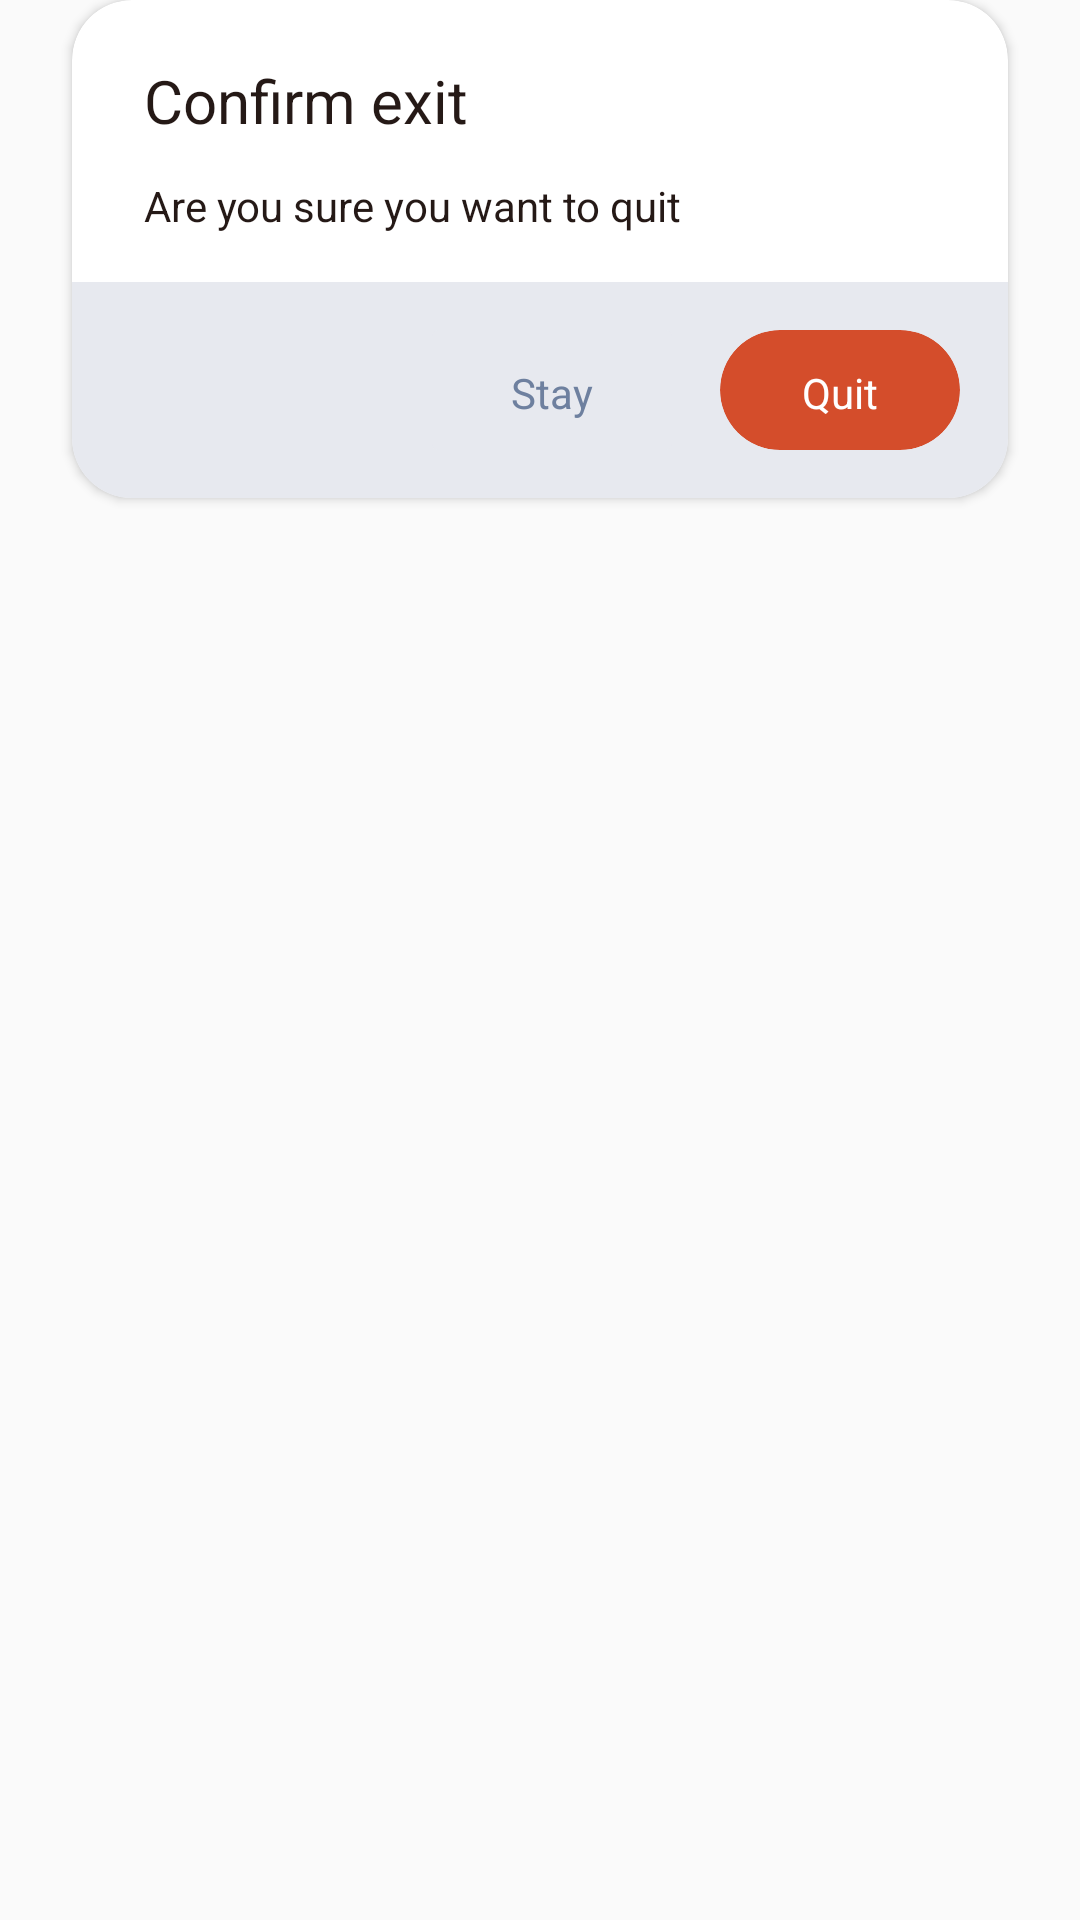

The Android layout XML behind this screen, and the referenced resources:
<!-- AndroidManifest.xml: application theme AppTheme -->
<!-- res/layout/dialog_exit_app.xml -->
<?xml version="1.0" encoding="utf-8"?>
<RelativeLayout xmlns:android="http://schemas.android.com/apk/res/android"
    xmlns:app="http://schemas.android.com/apk/res-auto"
    android:layout_width="match_parent"
    android:layout_height="wrap_content">

    <androidx.cardview.widget.CardView
        android:layout_width="match_parent"
        android:layout_height="wrap_content"
        android:layout_marginHorizontal="24dp"
        app:cardCornerRadius="20dp">

        <LinearLayout
            android:layout_width="match_parent"
            android:layout_height="match_parent"
            android:orientation="vertical">

            <TextView
                android:layout_width="match_parent"
                android:layout_height="wrap_content"
                android:layout_gravity="center"
                android:layout_marginHorizontal="24dp"
                android:layout_marginTop="20dp"
                android:singleLine="true"
                android:text="Confirm exit"
                android:textColor="#251916"
                android:textSize="20sp" />

            <TextView
                android:layout_width="match_parent"
                android:layout_height="wrap_content"
                android:layout_gravity="center"
                android:layout_marginHorizontal="24dp"
                android:layout_marginTop="12dp"
                android:singleLine="true"
                android:text="Are you sure you want to quit"
                android:textColor="#251916"
                android:textSize="14sp" />

            <LinearLayout
                android:layout_width="match_parent"
                android:layout_height="wrap_content"
                android:layout_marginTop="16dp"
                android:background="#E7E9EF"
                android:gravity="end">

                <androidx.cardview.widget.CardView
                    android:id="@+id/btnStay"
                    android:layout_width="80dp"
                    android:layout_height="40dp"
                    android:layout_marginVertical="16dp"
                    android:layout_marginEnd="16dp"
                    app:cardBackgroundColor="#E7E9EF"
                    app:cardElevation="0dp">

                    <RelativeLayout
                        android:layout_width="match_parent"
                        android:layout_height="match_parent">

                        <TextView
                            android:layout_width="wrap_content"
                            android:layout_height="wrap_content"
                            android:layout_centerInParent="true"
                            android:paddingTop="2dp"
                            android:text="Stay"
                            android:textColor=" #6E809F"
                            android:textSize="14sp" />
                    </RelativeLayout>
                </androidx.cardview.widget.CardView>

                <androidx.cardview.widget.CardView
                    android:id="@+id/btnQuit"
                    android:layout_width="80dp"
                    android:layout_height="40dp"
                    android:layout_marginVertical="16dp"
                    android:layout_marginEnd="16dp"
                    app:cardBackgroundColor="#D44D2B"
                    app:cardCornerRadius="40dp"
                    app:cardElevation="0dp">

                    <RelativeLayout
                        android:layout_width="match_parent"
                        android:layout_height="match_parent">

                        <TextView
                            android:layout_width="wrap_content"
                            android:layout_height="wrap_content"
                            android:layout_centerInParent="true"
                            android:paddingTop="2dp"
                            android:text="Quit"
                            android:textColor="@color/white"
                            android:textSize="14sp" />
                    </RelativeLayout>
                </androidx.cardview.widget.CardView>
            </LinearLayout>
        </LinearLayout>
    </androidx.cardview.widget.CardView>


</RelativeLayout>
<!-- resources referenced by this layout -->
<resources>
  <color name="white">#ffffff</color>
  <style name="AppTheme" parent="Theme.AppCompat.Light.NoActionBar">
          
          <item name="colorPrimary">@color/colorPrimary</item>
          <item name="colorPrimaryDark">@color/colorPrimaryDark</item>
          <item name="colorAccent">#000000</item>
          <item name="android:statusBarColor" tools:ignore="NewApi">@color/white</item>
          <item name="android:windowLightStatusBar" tools:ignore="NewApi">true</item>
  
  
      </style>
  <color name="colorPrimary">#BB000000</color>
  <color name="colorPrimaryDark">#BB000000</color>
</resources>
